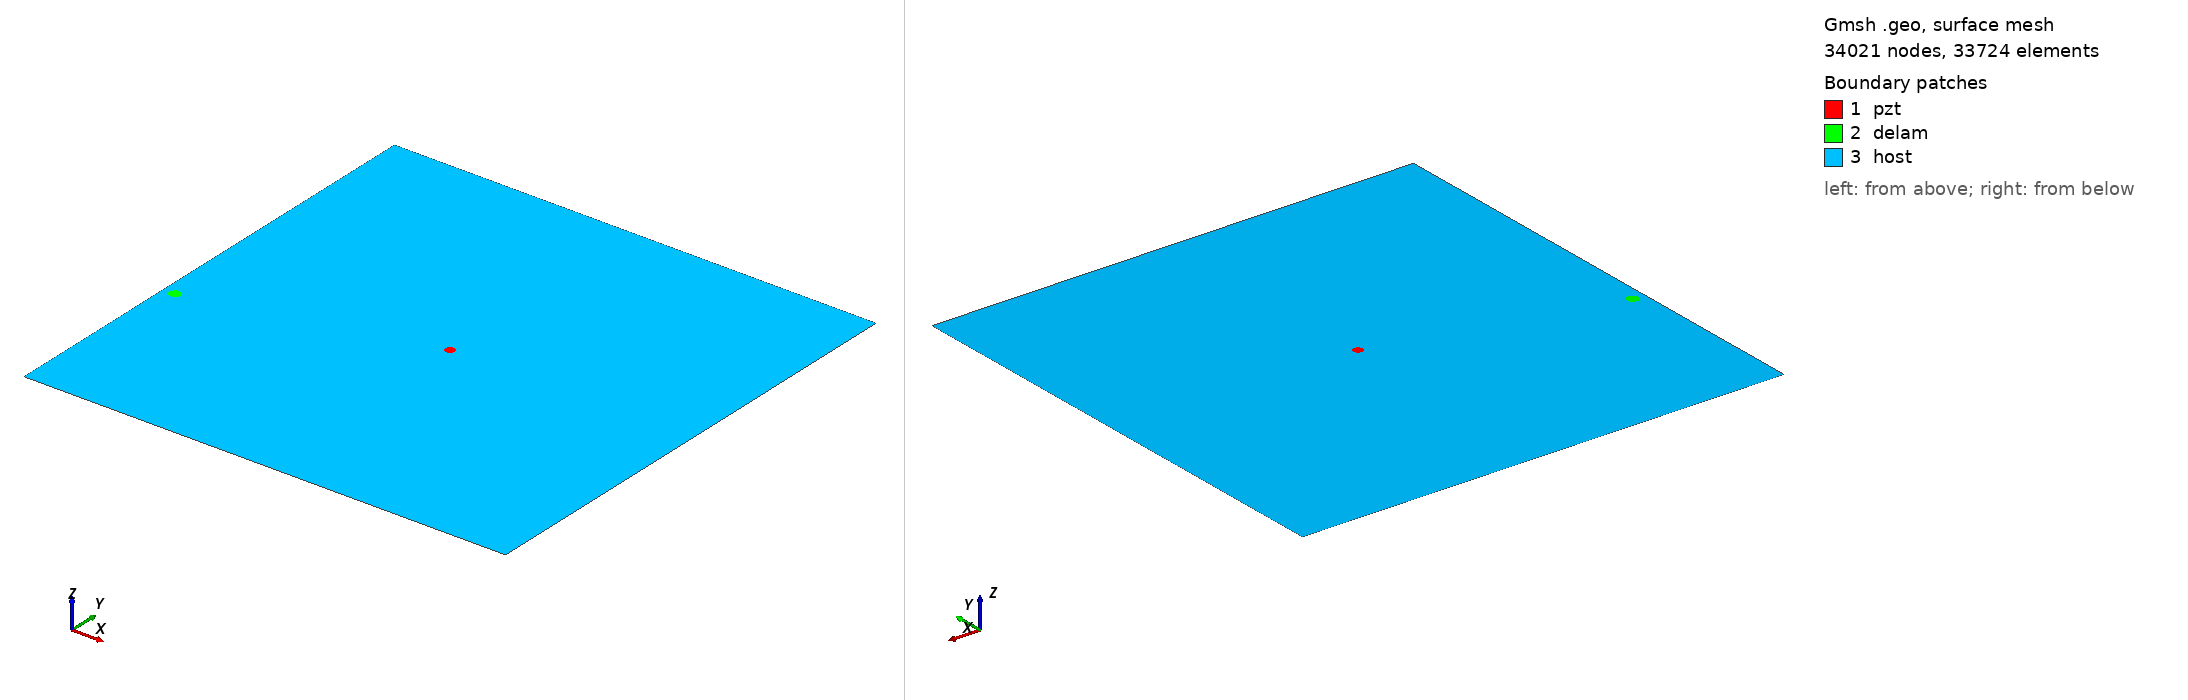

Gmsh geometry script, surface-meshed: 34021 nodes, 33724 surface elements. Boundary patches (legend numbers): 1 pzt, 2 delam, 3 host. Left view from above one corner, right view from below the opposite corner. Legend entries are the model's physical surfaces. The drawing asked Gmsh for element sizes between 1% and 20% of the model's largest extent; the script's own settings can give other sizes.

=== m1_rand_single_delam_290.geo (drawn) ===
SetFactory("OpenCASCADE");
L=0.500000; 
W=0.500000; 
a=0.006166; 
b=0.005783; 
x=0.012098; 
y=0.188447; 
alpha=0.042035 *Pi; 
r=0.005000; 
xpzt=0.250000; 
ypzt=0.250000; 
//+
Point(1) = {0, 0, 0, 1.0};
//+
Point(2) = {L, 0, 0, 1.0};
//+
Point(3) = {L, W, 0, 1.0};
//+
Point(4) = {0, W, 0, 1.0};
//+
Line(1) = {1, 2};
//+
Line(2) = {2, 3};
//+
Line(3) = {3, 4};
//+
Line(4) = {4, 1};
//+
Circle(5) = {xpzt, ypzt, -0, r, 0, 2*Pi};
//+
Ellipse(6) = {x, y, -0, a, b, 0, 2*Pi};
//+
Rotate {{0, 0, 1}, {x, y, 0}, alpha} {
  Curve{6}; 
}
//+
Curve Loop(1) = {4, 1, 2, 3};
//+
Curve Loop(2) = {6};
//+
Curve Loop(3) = {5};
//+
Curve Loop(4) = {6};
//+
Curve Loop(5) = {5};
//+
Plane Surface(1) = {5};
//+
Plane Surface(2) = {4};
//+
Plane Surface(3) = {1, 2, 3};
//+
Point(9) = {xpzt, ypzt, 0, 1.0};
//+
Point{9} In Surface {1};// mesh node at centre of pzt
//+
Physical Surface("pzt") = {1};
//+
Physical Surface("delam") = {2};
//+
Physical Surface("host") = {3};

Mesh.Algorithm = 6; // Frontal
Mesh.CharacteristicLengthFactor = 0.068000;
Mesh.CharacteristicLengthMin = 0.001000;
Mesh.CharacteristicLengthMax = 0.200000;
Mesh.RecombineAll = 1; // Apply recombination algorithm
Mesh.SubdivisionAlgorithm = 1; // 1: all quadrangles
Mesh.Smoothing = 1;
